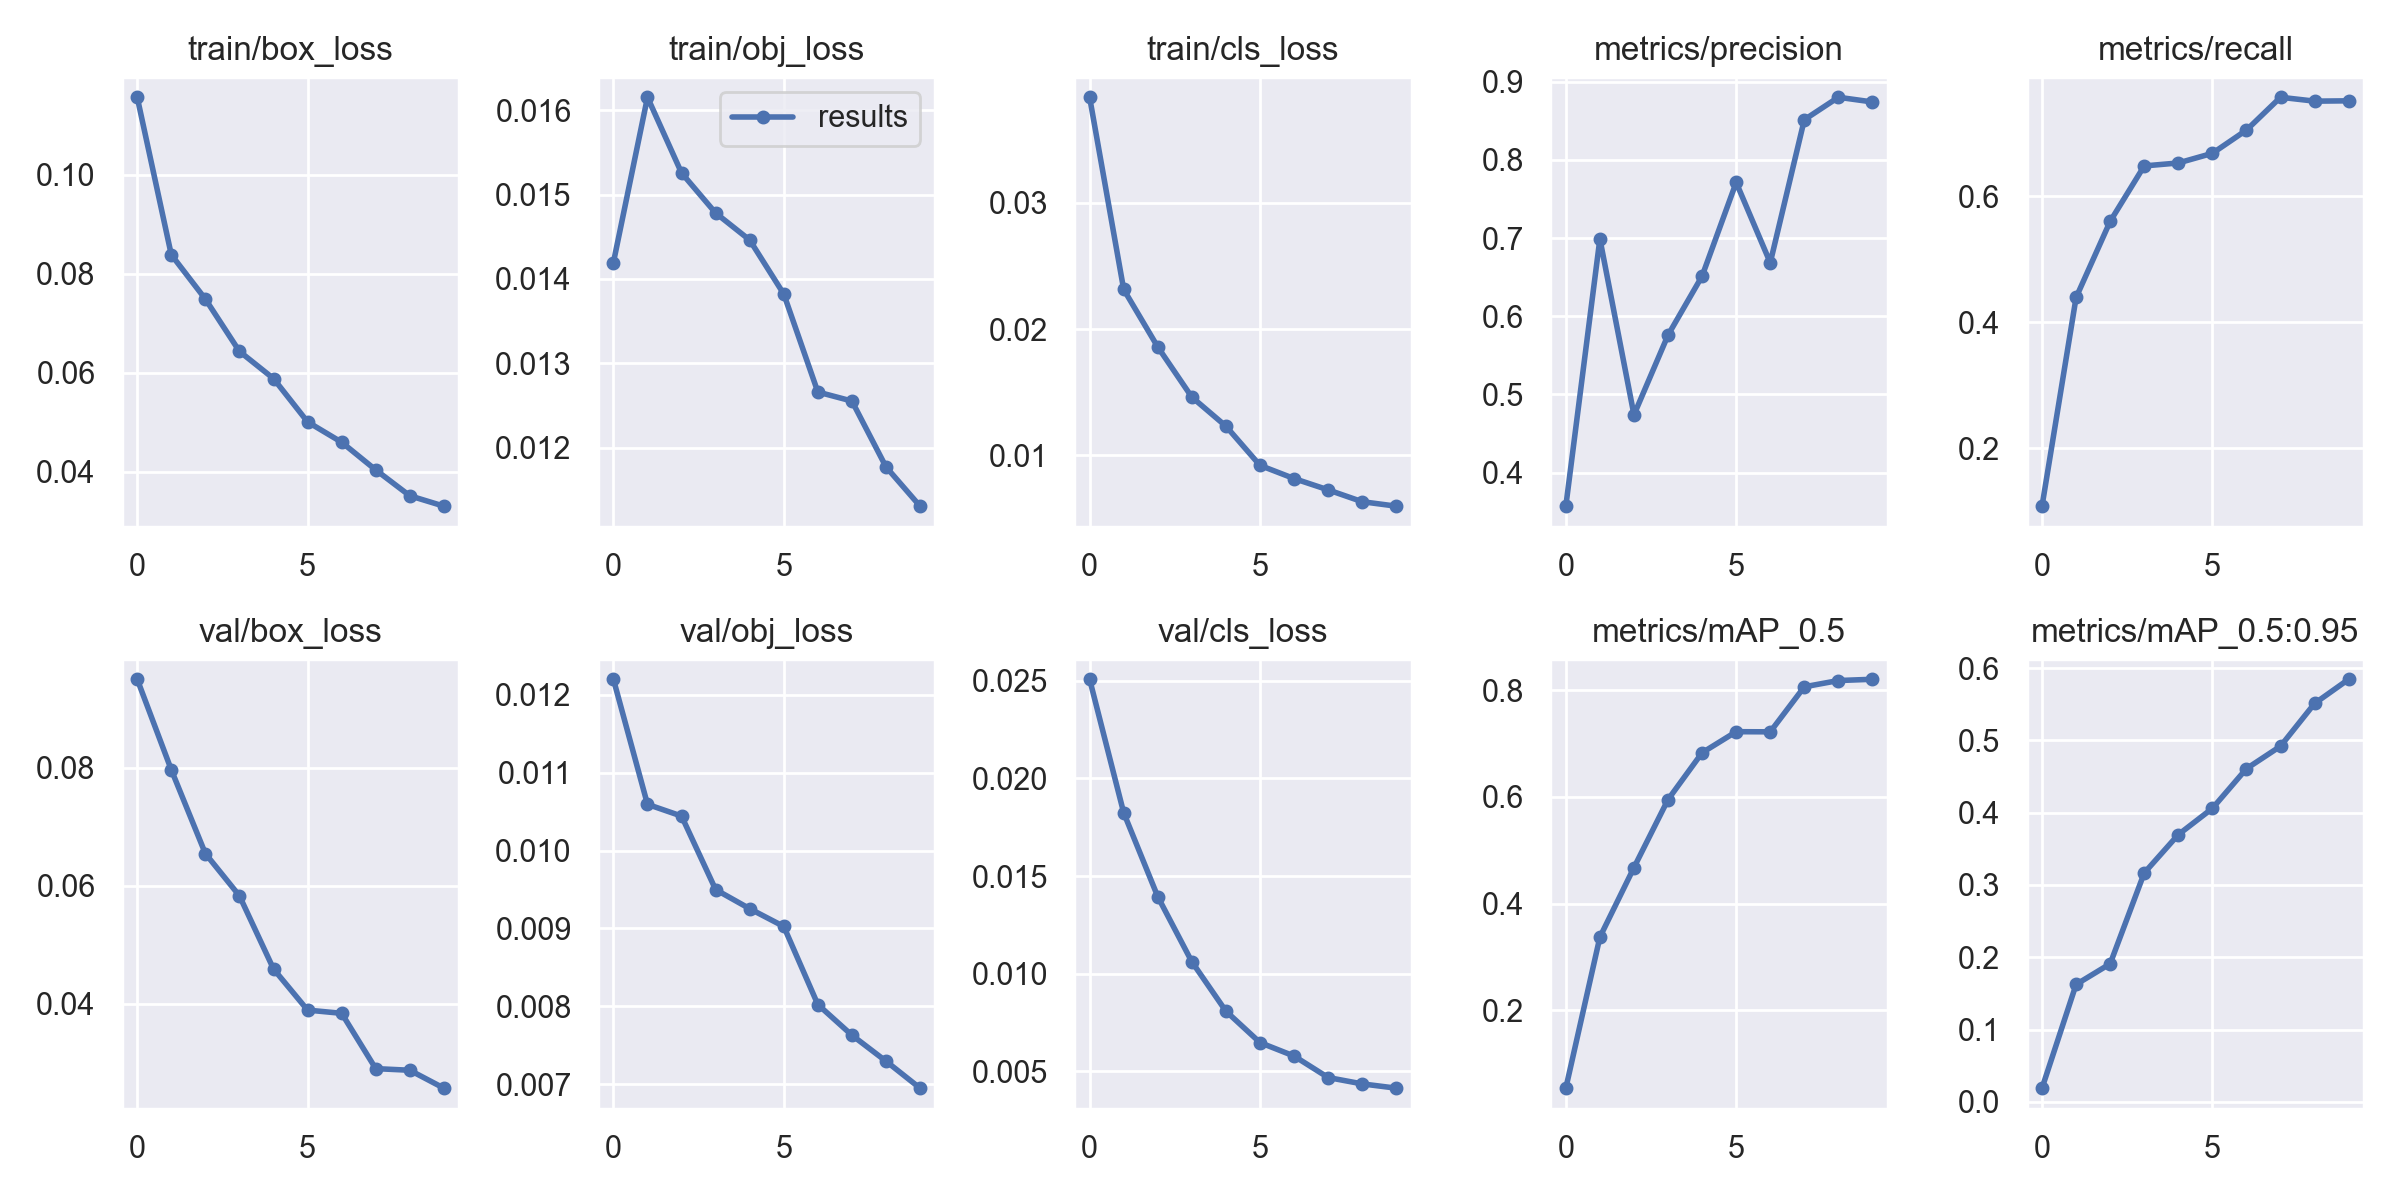

Data behind this chart, as committed beside it:
epoch, train/box_loss, train/obj_loss, train/cls_loss, metrics/precision, metrics/recall, metrics/mAP_0.5, metrics/mAP_0.5:0.95, val/box_loss, val/obj_loss, val/cls_loss, x/lr0, x/lr1, x/lr2
0, 0.1157, 0.01419, 0.03837, 0.3571, 0.1083, 0.05442, 0.01905, 0.09502, 0.0122, 0.02508, 0.0703, 0.0033, 0.0033
1, 0.08386, 0.01615, 0.02314, 0.699, 0.4396, 0.3374, 0.1625, 0.07966, 0.01059, 0.01824, 0.03965, 0.005976, 0.005976
2, 0.07491, 0.01525, 0.01858, 0.4739, 0.5605, 0.4678, 0.1911, 0.06545, 0.01044, 0.01395, 0.00833, 0.007993, 0.007993
3, 0.06434, 0.01478, 0.0146, 0.5759, 0.6484, 0.5952, 0.3166, 0.05828, 0.009498, 0.01061, 0.00703, 0.00703, 0.00703
4, 0.05885, 0.01446, 0.0123, 0.6514, 0.6531, 0.6829, 0.3696, 0.04587, 0.009253, 0.008082, 0.00703, 0.00703, 0.00703
5, 0.0501, 0.01382, 0.009189, 0.7712, 0.6684, 0.7224, 0.406, 0.03888, 0.009025, 0.006472, 0.00604, 0.00604, 0.00604
6, 0.04598, 0.01266, 0.008144, 0.6684, 0.7053, 0.7221, 0.4608, 0.03834, 0.008022, 0.005782, 0.00505, 0.00505, 0.00505
7, 0.04039, 0.01256, 0.007248, 0.8514, 0.7574, 0.8065, 0.4919, 0.02895, 0.007629, 0.00468, 0.00406, 0.00406, 0.00406
8, 0.03517, 0.01178, 0.006309, 0.8801, 0.7513, 0.8182, 0.551, 0.02868, 0.007295, 0.004355, 0.00307, 0.00307, 0.00307
9, 0.03307, 0.01131, 0.005955, 0.874, 0.7518, 0.8206, 0.5845, 0.02564, 0.006949, 0.004136, 0.00208, 0.00208, 0.00208
